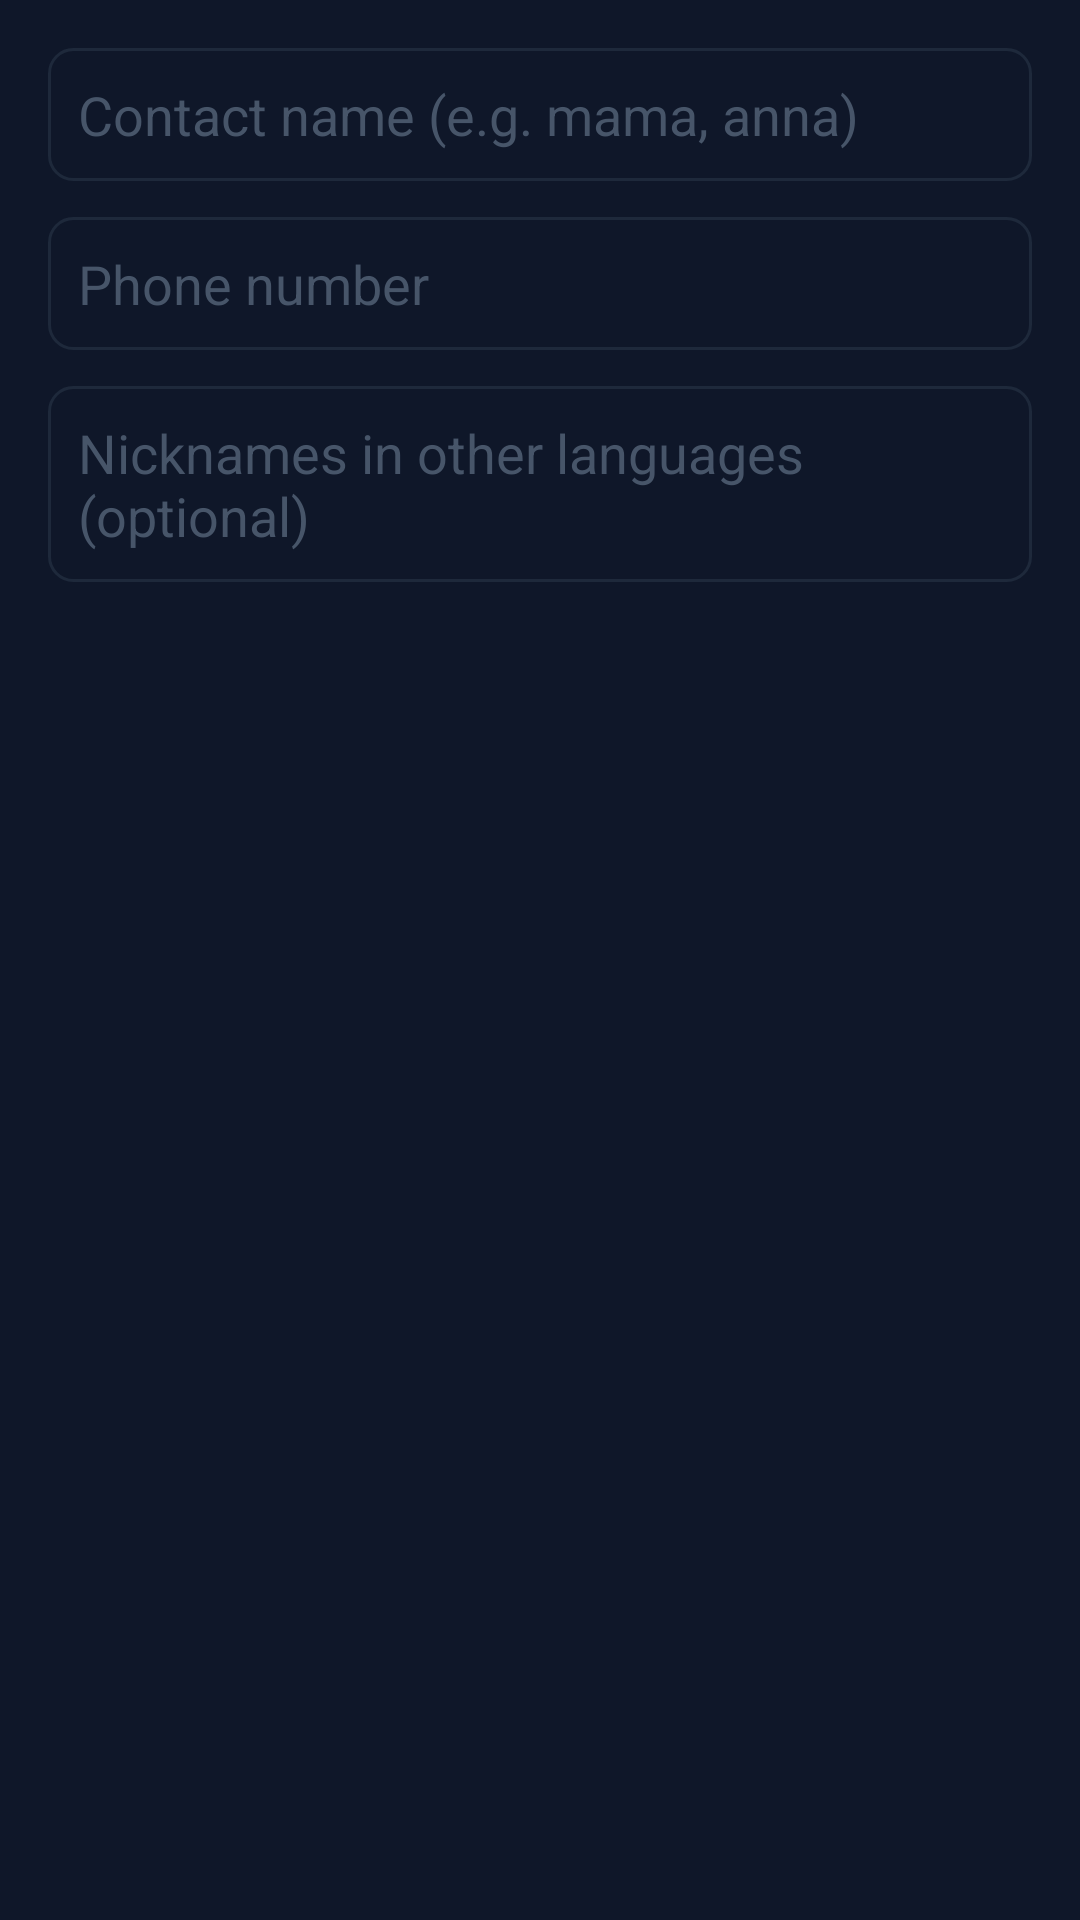

Reconstruct the res/layout file that produces this screen, plus the resources it refers to.
<!-- AndroidManifest.xml: application theme AppTheme -->
<!-- res/layout/dialog_add_contact.xml -->
<?xml version="1.0" encoding="utf-8"?>
<LinearLayout xmlns:android="http://schemas.android.com/apk/res/android"
    android:layout_width="match_parent"
    android:layout_height="wrap_content"
    android:orientation="vertical"
    android:padding="16dp"
    android:background="#0F1729">

    <EditText android:id="@+id/etName"
        android:layout_width="match_parent" android:layout_height="wrap_content"
        android:hint="Contact name (e.g. mama, anna)" android:inputType="text"
        android:textColor="#E2E8F0" android:textColorHint="#475569"
        android:background="@drawable/spinner_bg" android:padding="10dp"
        android:layout_marginBottom="12dp"/>

    <EditText android:id="@+id/etNumber"
        android:layout_width="match_parent" android:layout_height="wrap_content"
        android:hint="Phone number" android:inputType="phone"
        android:textColor="#E2E8F0" android:textColorHint="#475569"
        android:background="@drawable/spinner_bg" android:padding="10dp"
        android:layout_marginBottom="12dp"/>

    <EditText android:id="@+id/etNicknames"
        android:layout_width="match_parent" android:layout_height="wrap_content"
        android:hint="Nicknames in other languages (optional)"
        android:textColor="#E2E8F0" android:textColorHint="#475569"
        android:background="@drawable/spinner_bg" android:padding="10dp"/>

</LinearLayout>
<!-- resources referenced by this layout -->
<resources>
  <!-- drawable spinner_bg (drawable) -->
  <?xml version="1.0" encoding="utf-8"?>
  <shape xmlns:android="http://schemas.android.com/apk/res/android">
      <solid android:color="#0F1729"/>
      <corners android:radius="8dp"/>
      <stroke android:width="1dp" android:color="#1E293B"/>
  </shape>
  <style name="AppTheme" parent="Theme.AppCompat.NoActionBar">
          <item name="colorPrimary">#3B82F6</item>
          <item name="colorPrimaryDark">#1E3A5F</item>
          <item name="colorAccent">#10B981</item>
          <item name="android:windowBackground">#050A14</item>
          <item name="android:statusBarColor">#050A14</item>
          <item name="android:navigationBarColor">#050A14</item>
      </style>
</resources>
